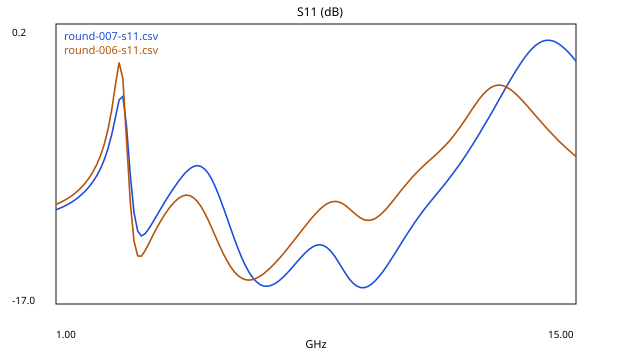

The table this chart was drawn from, first rows:
freq_ghz, s11_db
1, -11.21
1.1, -11.12
1.2, -11.01
1.3, -10.9
1.4, -10.77
1.5, -10.62
1.6, -10.45
1.7, -10.25
1.8, -10.03
1.9, -9.77
2, -9.465
2.1, -9.103
2.2, -8.666
2.3, -8.128
2.4, -7.455
2.5, -6.602
2.6, -5.549
2.7, -4.47
2.8, -4.259
2.9, -6.133
3, -9.079
3.1, -11.37
3.2, -12.51
3.3, -12.8
3.4, -12.67
3.5, -12.36
3.6, -11.99
3.7, -11.6
3.8, -11.22
3.9, -10.84
4, -10.47
4.1, -10.11
4.2, -9.771
4.3, -9.45
4.4, -9.155
4.5, -8.898
4.6, -8.693
4.7, -8.554
4.8, -8.499
4.9, -8.545
5, -8.704
5.1, -8.978
5.2, -9.364
5.3, -9.849
5.4, -10.41
5.5, -11.03
5.6, -11.68
5.7, -12.33
5.8, -12.97
5.9, -13.58
6, -14.13
6.1, -14.63
6.2, -15.04
6.3, -15.38
6.4, -15.63
6.5, -15.79
6.6, -15.88
6.7, -15.89
6.8, -15.84
6.9, -15.72
... 81 more rows
